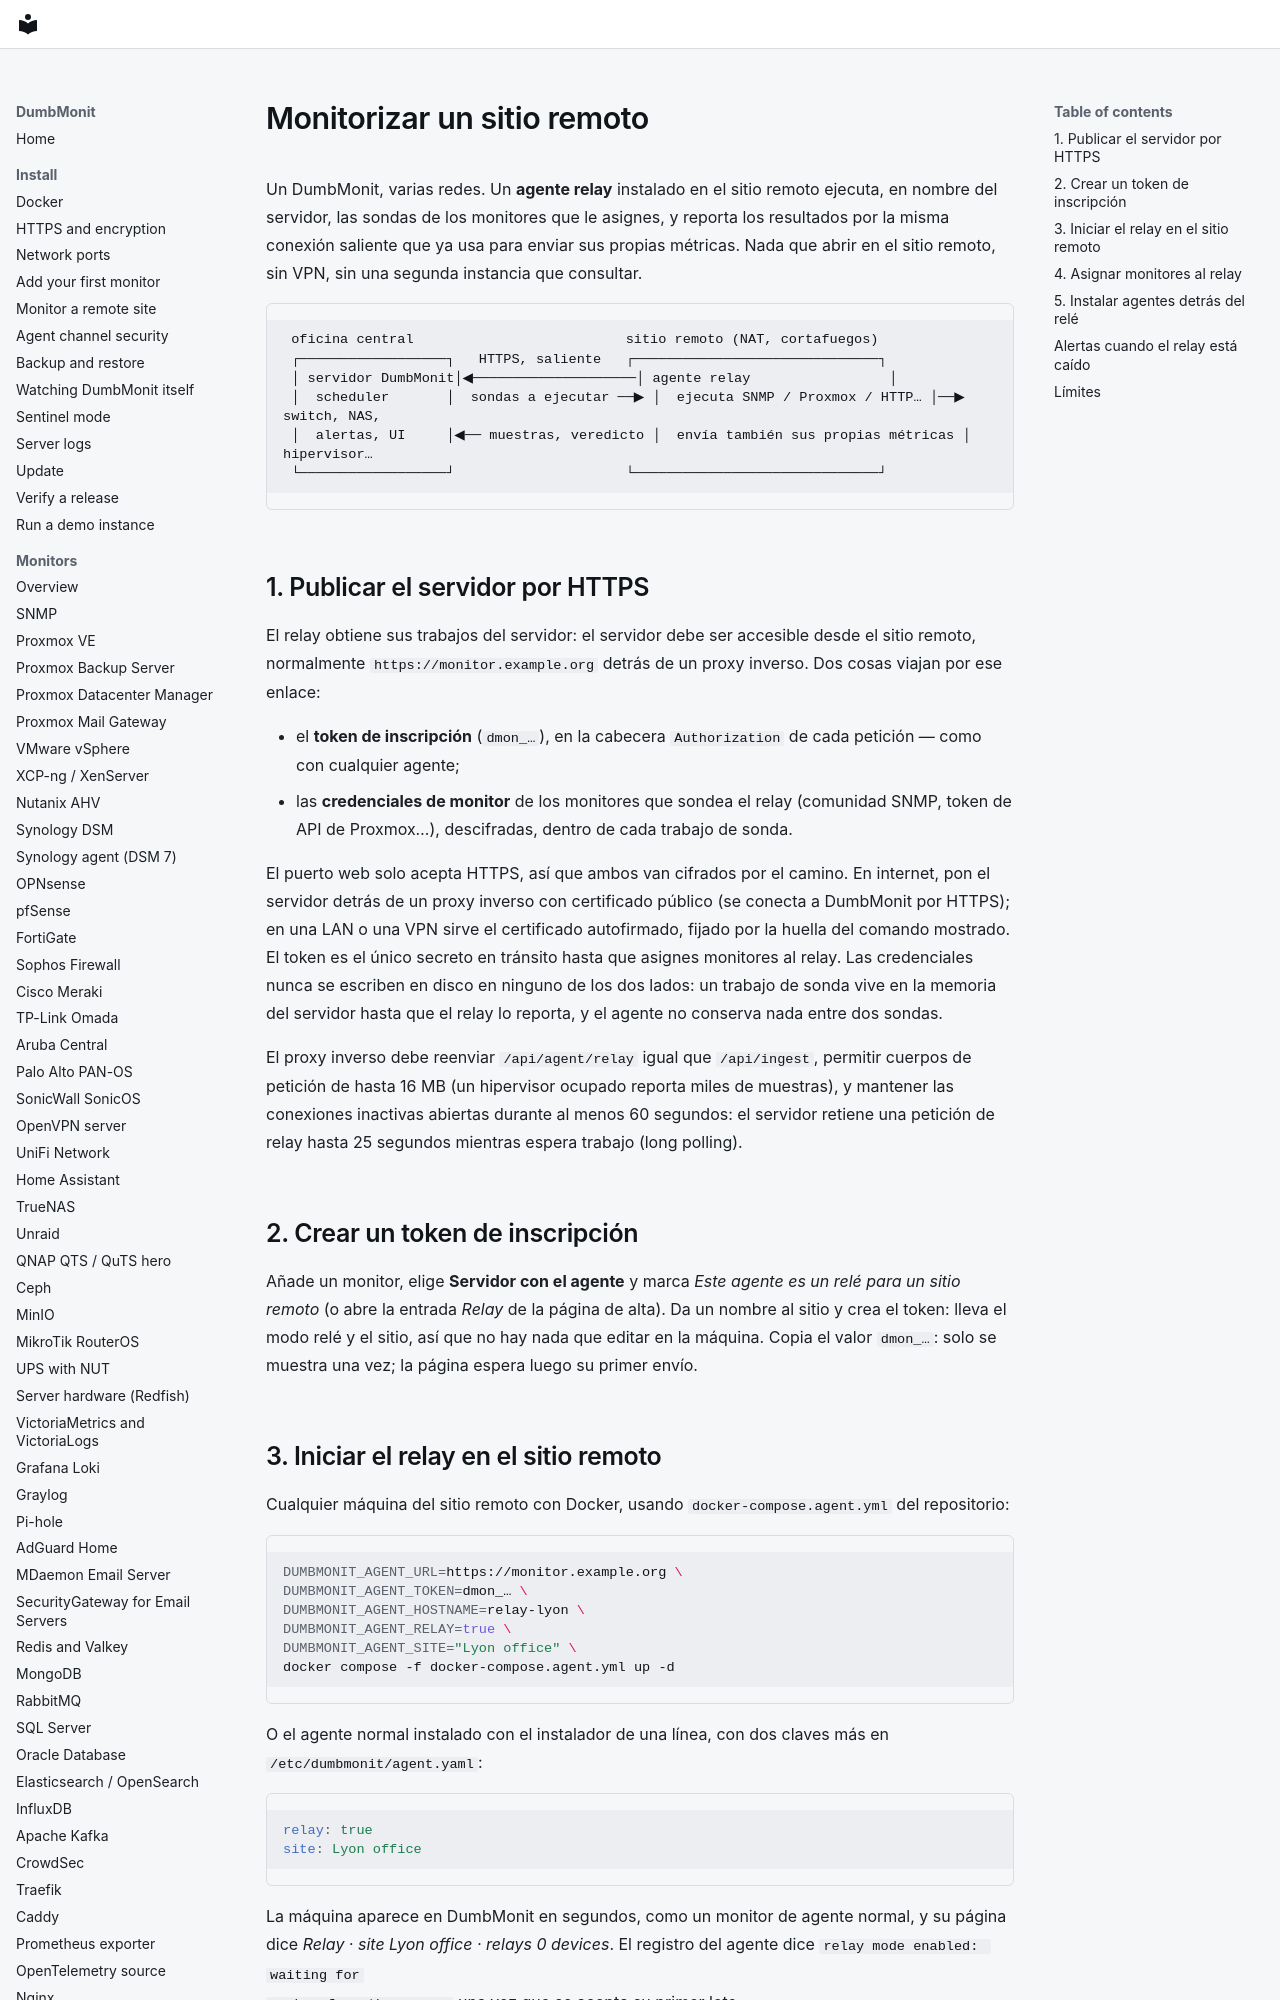

repository: laupernoe/dumbmonit · page: install/remote-site.es/index.html · generator: mkdocs

# Monitorizar un sitio remoto {#monitor-a-remote-site}

Un DumbMonit, varias redes. Un **agente relay** instalado en el sitio
remoto ejecuta, en nombre del servidor, las sondas de los monitores
que le asignes, y reporta los resultados por la misma conexión saliente
que ya usa para enviar sus propias métricas. Nada que abrir en el sitio
remoto, sin VPN, sin una segunda instancia que consultar.

```
 oficina central                          sitio remoto (NAT, cortafuegos)
 ┌──────────────────┐   HTTPS, saliente   ┌──────────────────────────────┐
 │ servidor DumbMonit│◀────────────────────│ agente relay                 │
 │  scheduler       │  sondas a ejecutar ──▶ │  ejecuta SNMP / Proxmox / HTTP… │──▶ switch, NAS,
 │  alertas, UI     │◀── muestras, veredicto │  envía también sus propias métricas │    hipervisor…
 └──────────────────┘                     └──────────────────────────────┘
```

## 1. Publicar el servidor por HTTPS {#1-publish-the-server-over-https}

El relay obtiene sus trabajos del servidor: el servidor debe ser
accesible desde el sitio remoto, normalmente
`https://monitor.example.org` detrás de un proxy inverso. Dos cosas
viajan por ese enlace:

- el **token de inscripción** (`dmon_…`), en la cabecera `Authorization`
  de cada petición — como con cualquier agente;
- las **credenciales de monitor** de los monitores que sondea el
  relay (comunidad SNMP, token de API de Proxmox…), descifradas, dentro
  de cada trabajo de sonda.

El puerto web solo acepta HTTPS, así que ambos van cifrados por el camino. En internet, pon el servidor detrás de un proxy inverso con certificado público (se conecta a DumbMonit por HTTPS); en una LAN o una VPN sirve el certificado autofirmado, fijado por la huella del comando mostrado. El
token es el único secreto en tránsito hasta que asignes monitores al
relay. Las credenciales nunca se escriben en disco en ninguno de los dos
lados: un trabajo de sonda vive en la memoria del servidor hasta que el
relay lo reporta, y el agente no conserva nada entre dos sondas.

El proxy inverso debe reenviar `/api/agent/relay` igual que
`/api/ingest`, permitir cuerpos de petición de hasta 16 MB (un
hipervisor ocupado reporta miles de muestras), y mantener las conexiones
inactivas abiertas durante al menos 60 segundos: el servidor retiene una
petición de relay hasta 25 segundos mientras espera trabajo (long
polling).

## 2. Crear un token de inscripción {#2-create-an-enrollment-token}

Añade un monitor, elige **Servidor con el agente** y marca *Este agente es un relé para un sitio
remoto* (o abre la entrada *Relay* de la página de alta). Da un nombre al sitio y crea el token:
lleva el modo relé y el sitio, así que no hay nada que editar en la máquina. Copia el valor
`dmon_…`: solo se muestra una vez; la página espera luego su primer envío.
